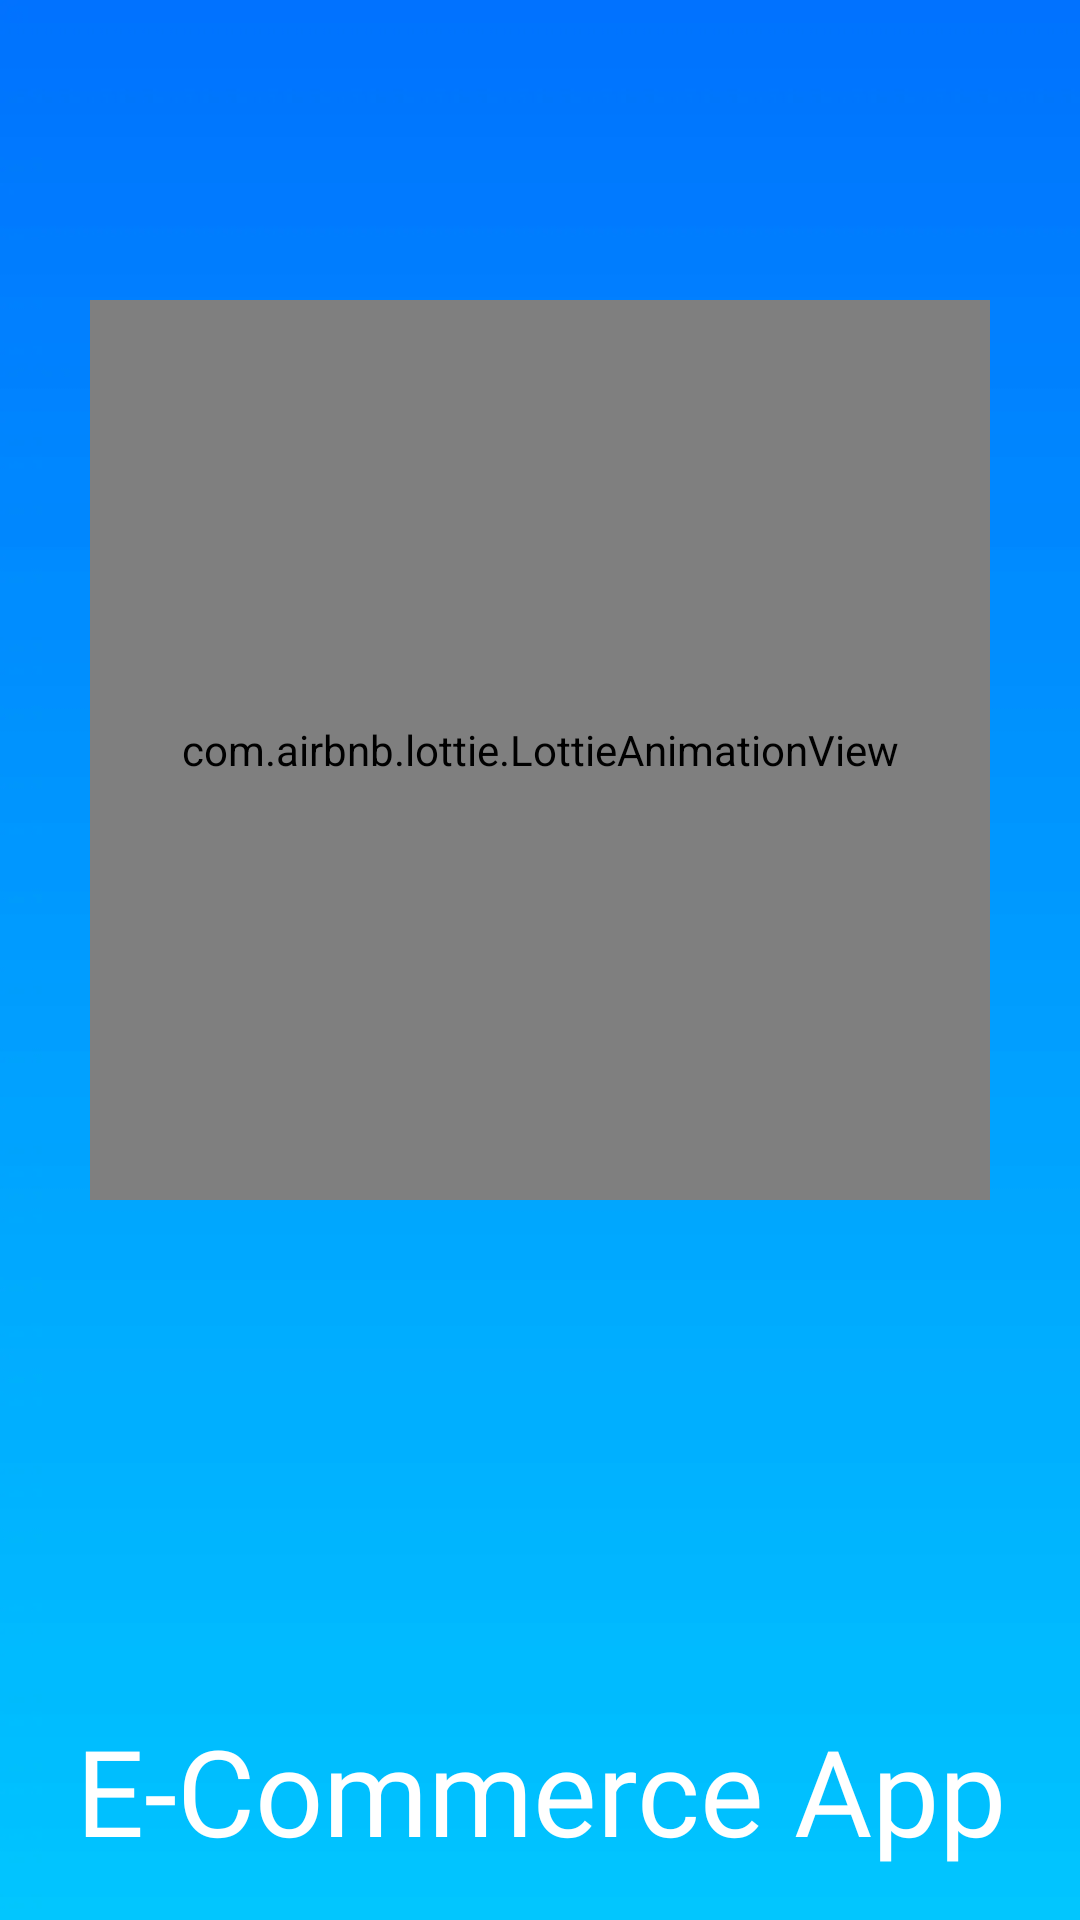

Write the Android layout XML for this screen, with the resource values it uses.
<!-- AndroidManifest.xml: application theme Theme.EcommerceApp -->
<!-- res/layout/activity_splash.xml -->
<?xml version="1.0" encoding="utf-8"?>
<androidx.constraintlayout.widget.ConstraintLayout
    xmlns:android="http://schemas.android.com/apk/res/android"
    xmlns:app="http://schemas.android.com/apk/res-auto"
    xmlns:tools="http://schemas.android.com/tools"
    android:layout_width="match_parent"
    android:layout_height="match_parent"
    android:background="@drawable/splashbackground"
    tools:context=".Activity.SplashActivity">

    <com.airbnb.lottie.LottieAnimationView
        android:id="@+id/image"
        android:layout_width="300dp"
        android:layout_height="300dp"
        android:layout_marginTop="100dp"
        app:layout_constraintEnd_toEndOf="parent"
        app:layout_constraintStart_toStartOf="parent"
        app:layout_constraintTop_toTopOf="parent"
        app:lottie_autoPlay="true"
        app:lottie_loop="true"
        app:lottie_rawRes="@raw/appicon" />

    <TextView
        android:layout_width="wrap_content"
        android:layout_height="wrap_content"
        android:layout_marginTop="170dp"
        android:fontFamily="@font/space_grotesk_bold"
        android:text="E-Commerce App"
        android:textAlignment="center"
        android:textColor="@color/white"
        android:textSize="40sp"
        app:layout_constraintEnd_toEndOf="parent"
        app:layout_constraintStart_toStartOf="parent"
        app:layout_constraintTop_toBottomOf="@+id/image" />


</androidx.constraintlayout.widget.ConstraintLayout>
<!-- resources referenced by this layout -->
<resources>
  <color name="white">#FFFFFFFF</color>
  <!-- drawable splashbackground: png bitmap (drawable, 12445 bytes) -->
  <style name="Theme.EcommerceApp" parent="Base.Theme.EcommerceApp" />
  <style name="Base.Theme.EcommerceApp" parent="Theme.MaterialComponents.DayNight.DarkActionBar">
          
          
          <item name="android:statusBarColor" tools:targetApi="l">@color/blue</item>
      </style>
  <color name="blue">#0487E2</color>
</resources>
